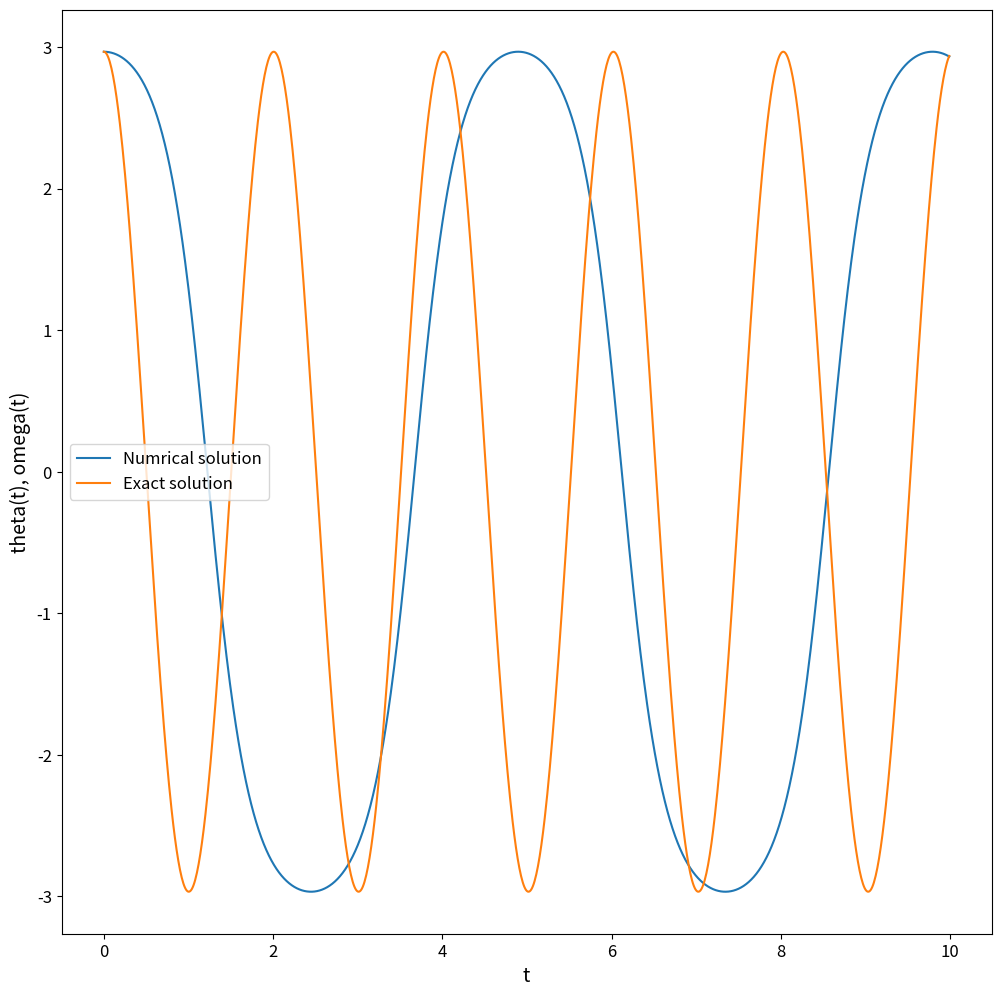

Write the Python code that produced this figure.
import numpy as np
import matplotlib.pyplot as plt
from math import sin, cos, pi, sqrt

# Graph parameters
plt.rcParams['xtick.labelsize'] = 12
plt.rcParams['ytick.labelsize'] = 12
plt.rcParams['axes.labelsize'] = 14

# Global constants
g = 9.8  # Standard gravity value
L = 1.0  # Wire length
theta_0 = 17*pi/18  # Initial angle
omega_0 = 0.0  # Initial angular velocity


def main():

    # Constants
    a = 0.0  # Start the interval
    b = 10.0  # Finish the interval
    N = 1000  # Steps for numerical integration
    h = (b - a) / N  # Size of one step

    time = np.arange(a, b, h)
    theta_rk4, omega_rk4 = [], []

    r_0 = np.array([theta_0, omega_0], float)  # Initial condition F(a)
    r = r_0
    for t in time:  # Numerical integration
        theta_rk4.append(r[0])
        omega_rk4.append(r[1])
        r += Runge_Kutta4(f, r, t, h)

    # Exact solution for comparison
    theta_e = []
    omega = np.sqrt(g / L)
    a = theta_0
    b = omega_0 / omega
    for t in time:
        theta_e.append(a*cos(omega*t) + b*sin(omega*t))
    
    # Graph
    plt.figure(figsize=(12,12))
    plt.plot(time, theta_rk4, label='Numrical solution')
    plt.plot(time, theta_e, label='Exact solution')
    plt.legend(loc='best', fontsize='large')
    plt.xlabel('t')
    plt.ylabel('theta(t), omega(t)')
    plt.show()


#---------------------------------------------------

def f(r, t):
    theta, omega = r[0], r[1]
    f0, f1 = omega, -g/L * sin(theta)
    return np.array([f0, f1], float)


def Runge_Kutta4(f, r, t, h):
    k1 = h * f(r, t)
    k2 = h * f(r+0.5*k1, t+0.5*h)
    k3 = h * f(r+0.5*k2, t+0.5*h)
    k4 = h * f(r+k3, t+h)
    return (k1+ 2.0*(k2+k3) + k4) / 6.0


#---------------------------------------------------

if __name__ == '__main__':
    main()
